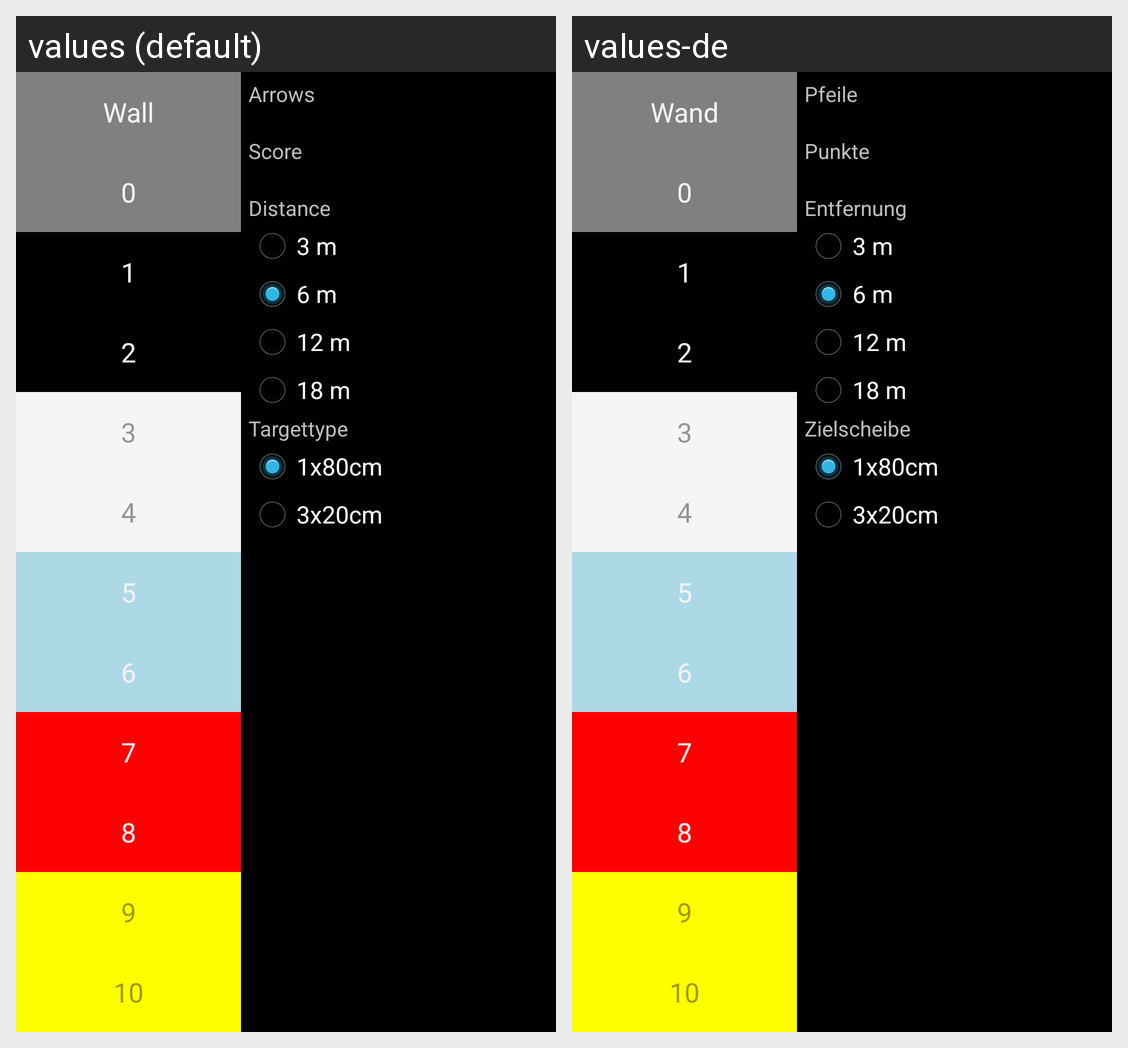

The same Android screen rendered under two of its app's locales, left to right. List the strings drawn on it with the default value and each locale's translation.
Android screen res/layout/activity_hit_count.xml rendered under 2 locales, left to right: values (default), values-de. Device: Nexus 5 (rendered at 1080×1920; each locale shown at half size, 540×960, under a caption strip naming it); theme Holo.
Strings drawn on this screen, with the default value and each locale's value (text and hints the layout hard-codes, and strings that could not be matched under every locale, appear in the picture but are not listed):

pointsWall
  values: Wall
  values-de: Wand

points0
  values: 0
  values-de: 0

points1
  values: 1
  values-de: 1

points2
  values: 2
  values-de: 2

points3
  values: 3
  values-de: 3

points4
  values: 4
  values-de: 4

points5
  values: 5
  values-de: 5

points6
  values: 6
  values-de: 6

points7
  values: 7
  values-de: 7

points8
  values: 8
  values-de: 8

points9
  values: 9
  values-de: 9

points10
  values: 10
  values-de: 10

arrows
  values: Arrows
  values-de: Pfeile

score
  values: Score
  values-de: Punkte

distance
  values: Distance
  values-de: Entfernung

distance3m
  values: 3 m
  values-de: 3 m

distance6m
  values: 6 m
  values-de: 6 m

distance12m
  values: 12 m
  values-de: 12 m

distance18m
  values: 18 m
  values-de: 18 m

target
  values: Targettype
  values-de: Zielscheibe

targetFita1x80
  values: 1x80cm
  values-de: 1x80cm

targetFita3x20
  values: 3x20cm
  values-de: 3x20cm
